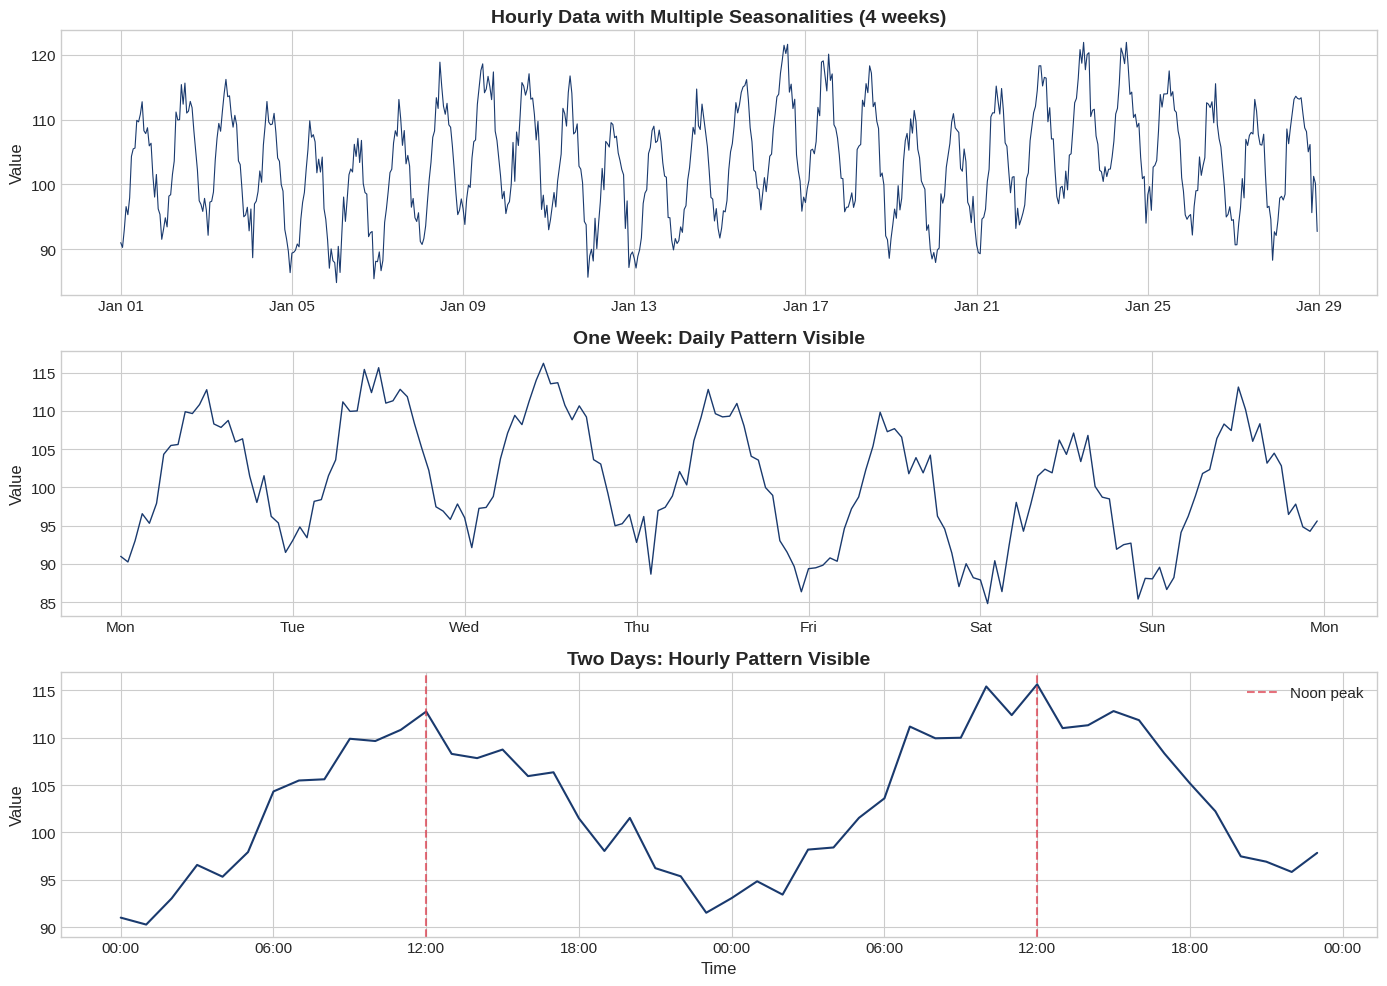

Source code (Python): (Note: this script raises an exception after producing the figure.)
"""
Generate charts for Chapter 9: Prophet and TBATS
Real data examples with multiple seasonalities
"""

import numpy as np
import pandas as pd
import matplotlib.pyplot as plt
from matplotlib.dates import DateFormatter
import warnings
warnings.filterwarnings('ignore')

# Set style
plt.style.use('seaborn-v0_8-whitegrid')
plt.rcParams['figure.figsize'] = (12, 6)
plt.rcParams['font.size'] = 11
plt.rcParams['axes.titlesize'] = 14
plt.rcParams['axes.labelsize'] = 12

# Colors
MAIN_BLUE = '#1A3A6E'
IDA_RED = '#DC3545'
FOREST = '#2E7D32'
AMBER = '#B5853F'
ORANGE = '#E67E22'

def save_chart(fig, name):
    """Save chart to charts folder"""
    fig.savefig(f'charts/{name}.pdf', bbox_inches='tight', dpi=150)
    fig.savefig(f'charts/{name}.png', bbox_inches='tight', dpi=150)
    plt.close(fig)
    print(f"Saved: charts/{name}.pdf")

def generate_multiple_seasonality_example():
    """Show example of data with multiple seasonal patterns"""
    np.random.seed(42)

    # Create hourly data for 4 weeks with daily + weekly patterns
    hours = np.arange(24 * 7 * 4)  # 4 weeks of hourly data

    # Daily pattern (24 hours)
    daily = 10 * np.sin(2 * np.pi * hours / 24 - np.pi/2)  # Peak at noon

    # Weekly pattern (168 hours)
    weekly = 5 * np.sin(2 * np.pi * hours / 168)  # Weekend dip

    # Trend
    trend = 0.01 * hours

    # Noise
    noise = np.random.normal(0, 2, len(hours))

    # Combined
    y = 100 + trend + daily + weekly + noise

    # Create datetime index
    dates = pd.date_range('2024-01-01', periods=len(hours), freq='h')

    fig, axes = plt.subplots(3, 1, figsize=(14, 10))

    # Full series
    axes[0].plot(dates, y, color=MAIN_BLUE, linewidth=0.8)
    axes[0].set_title('Hourly Data with Multiple Seasonalities (4 weeks)', fontweight='bold')
    axes[0].set_ylabel('Value')
    axes[0].xaxis.set_major_formatter(DateFormatter('%b %d'))

    # One week zoom to show daily pattern
    week_data = y[:168]
    week_dates = dates[:168]
    axes[1].plot(week_dates, week_data, color=MAIN_BLUE, linewidth=1)
    axes[1].set_title('One Week: Daily Pattern Visible', fontweight='bold')
    axes[1].set_ylabel('Value')
    axes[1].xaxis.set_major_formatter(DateFormatter('%a'))

    # Two days zoom to show hourly pattern
    day_data = y[:48]
    day_dates = dates[:48]
    axes[2].plot(day_dates, day_data, color=MAIN_BLUE, linewidth=1.5)
    axes[2].axvline(dates[12], color=IDA_RED, linestyle='--', alpha=0.7, label='Noon peak')
    axes[2].axvline(dates[36], color=IDA_RED, linestyle='--', alpha=0.7)
    axes[2].set_title('Two Days: Hourly Pattern Visible', fontweight='bold')
    axes[2].set_ylabel('Value')
    axes[2].set_xlabel('Time')
    axes[2].xaxis.set_major_formatter(DateFormatter('%H:00'))
    axes[2].legend()

    plt.tight_layout()
    save_chart(fig, 'ch9_multiple_seasonality')

def generate_fourier_terms_visualization():
    """Visualize how Fourier terms approximate seasonality"""
    t = np.linspace(0, 2*np.pi, 100)

    # True seasonal pattern (complex shape)
    true_pattern = np.sin(t) + 0.5*np.sin(2*t) + 0.3*np.cos(3*t)

    fig, axes = plt.subplots(2, 2, figsize=(14, 10))

    # K=1 (one harmonic)
    k1 = np.sin(t)
    axes[0, 0].plot(t, true_pattern, 'k-', linewidth=2, label='True pattern')
    axes[0, 0].plot(t, k1, color=IDA_RED, linewidth=2, linestyle='--', label='K=1 approximation')
    axes[0, 0].fill_between(t, true_pattern, k1, alpha=0.3, color=IDA_RED)
    axes[0, 0].set_title('K = 1 (One Harmonic)', fontweight='bold')
    axes[0, 0].legend()
    axes[0, 0].set_ylabel('Value')

    # K=2 (two harmonics)
    k2 = np.sin(t) + 0.5*np.sin(2*t)
    axes[0, 1].plot(t, true_pattern, 'k-', linewidth=2, label='True pattern')
    axes[0, 1].plot(t, k2, color=ORANGE, linewidth=2, linestyle='--', label='K=2 approximation')
    axes[0, 1].fill_between(t, true_pattern, k2, alpha=0.3, color=ORANGE)
    axes[0, 1].set_title('K = 2 (Two Harmonics)', fontweight='bold')
    axes[0, 1].legend()

    # K=3 (three harmonics) - perfect fit
    k3 = np.sin(t) + 0.5*np.sin(2*t) + 0.3*np.cos(3*t)
    axes[1, 0].plot(t, true_pattern, 'k-', linewidth=2, label='True pattern')
    axes[1, 0].plot(t, k3, color=FOREST, linewidth=2, linestyle='--', label='K=3 approximation')
    axes[1, 0].set_title('K = 3 (Three Harmonics) - Perfect Fit', fontweight='bold')
    axes[1, 0].legend()
    axes[1, 0].set_ylabel('Value')
    axes[1, 0].set_xlabel('Time (one seasonal cycle)')

    # Error vs K
    ks = [1, 2, 3, 4, 5]
    errors = []
    for k in ks:
        approx = np.zeros_like(t)
        approx += np.sin(t)
        if k >= 2:
            approx += 0.5*np.sin(2*t)
        if k >= 3:
            approx += 0.3*np.cos(3*t)
        errors.append(np.mean((true_pattern - approx)**2))

    axes[1, 1].bar(ks, errors, color=[IDA_RED, ORANGE, FOREST, MAIN_BLUE, AMBER])
    axes[1, 1].set_xlabel('Number of Harmonics (K)')
    axes[1, 1].set_ylabel('Mean Squared Error')
    axes[1, 1].set_title('Approximation Error vs K', fontweight='bold')

    plt.tight_layout()
    save_chart(fig, 'ch9_fourier_approximation')

def generate_tbats_decomposition():
    """Simulate TBATS-like decomposition"""
    np.random.seed(42)
    n = 365 * 2  # 2 years of daily data
    t = np.arange(n)

    # Components
    trend = 100 + 0.05 * t
    seasonal_weekly = 5 * np.sin(2 * np.pi * t / 7)
    seasonal_yearly = 15 * np.sin(2 * np.pi * t / 365.25)
    remainder = np.random.normal(0, 3, n)

    # Observed
    observed = trend + seasonal_weekly + seasonal_yearly + remainder

    dates = pd.date_range('2023-01-01', periods=n, freq='D')

    fig, axes = plt.subplots(5, 1, figsize=(14, 12), sharex=True)

    axes[0].plot(dates, observed, color=MAIN_BLUE, linewidth=0.5)
    axes[0].set_title('TBATS Decomposition: Daily Data with Weekly + Yearly Seasonality', fontweight='bold')
    axes[0].set_ylabel('Observed')

    axes[1].plot(dates, trend, color=FOREST, linewidth=2)
    axes[1].set_ylabel('Trend')

    axes[2].plot(dates, seasonal_yearly, color=IDA_RED, linewidth=1)
    axes[2].set_ylabel('Yearly\nSeasonality')

    axes[3].plot(dates, seasonal_weekly, color=ORANGE, linewidth=0.5)
    axes[3].set_ylabel('Weekly\nSeasonality')

    axes[4].plot(dates, remainder, color='gray', linewidth=0.3)
    axes[4].set_ylabel('Remainder')
    axes[4].set_xlabel('Date')

    for ax in axes:
        ax.xaxis.set_major_formatter(DateFormatter('%b %Y'))

    plt.tight_layout()
    save_chart(fig, 'ch9_tbats_decomposition')

def generate_prophet_components():
    """Simulate Prophet-style component visualization"""
    np.random.seed(42)
    n = 365 * 3  # 3 years
    t = np.arange(n)
    dates = pd.date_range('2022-01-01', periods=n, freq='D')

    # Trend with changepoint
    trend = np.where(t < 365, 100 + 0.03*t, 100 + 0.03*365 + 0.08*(t-365))

    # Yearly seasonality
    yearly = 10 * np.sin(2 * np.pi * t / 365.25)

    # Weekly seasonality
    weekly = 3 * np.sin(2 * np.pi * t / 7)

    # Holiday effect (simulate Christmas spike)
    holidays = np.zeros(n)
    for year in range(3):
        christmas_idx = 358 + year * 365
        if christmas_idx < n:
            holidays[christmas_idx-5:christmas_idx+3] = 15

    # Observed
    observed = trend + yearly + weekly + holidays + np.random.normal(0, 2, n)

    fig, axes = plt.subplots(5, 1, figsize=(14, 12))

    # Observed + Fitted
    axes[0].plot(dates, observed, 'k.', markersize=1, alpha=0.5, label='Observed')
    fitted = trend + yearly + weekly + holidays
    axes[0].plot(dates, fitted, color=MAIN_BLUE, linewidth=1, label='Fitted')
    axes[0].set_title('Prophet Decomposition with Trend Changepoint', fontweight='bold')
    axes[0].set_ylabel('Value')
    axes[0].legend()
    axes[0].axvline(dates[365], color=IDA_RED, linestyle='--', alpha=0.7, label='Changepoint')

    # Trend
    axes[1].plot(dates, trend, color=FOREST, linewidth=2)
    axes[1].axvline(dates[365], color=IDA_RED, linestyle='--', alpha=0.7)
    axes[1].annotate('Changepoint', xy=(dates[365], trend[365]), xytext=(dates[400], trend[365]+10),
                     arrowprops=dict(arrowstyle='->', color=IDA_RED), fontsize=10, color=IDA_RED)
    axes[1].set_ylabel('Trend')

    # Yearly
    axes[2].plot(dates, yearly, color=ORANGE, linewidth=1)
    axes[2].set_ylabel('Yearly')

    # Weekly (show pattern)
    axes[3].plot(range(7), [3*np.sin(2*np.pi*d/7) for d in range(7)], 'o-', color=AMBER)
    axes[3].set_xticks(range(7))
    axes[3].set_xticklabels(['Mon', 'Tue', 'Wed', 'Thu', 'Fri', 'Sat', 'Sun'])
    axes[3].set_ylabel('Weekly')

    # Holidays
    axes[4].bar(dates, holidays, color=IDA_RED, width=1)
    axes[4].set_ylabel('Holidays')
    axes[4].set_xlabel('Date')

    plt.tight_layout()
    save_chart(fig, 'ch9_prophet_components')

def generate_prophet_vs_tbats_comparison():
    """Compare Prophet and TBATS on simulated data"""
    np.random.seed(42)
    n_train = 365 * 2
    n_test = 30
    n_total = n_train + n_test

    t = np.arange(n_total)

    # True data generating process
    trend = 100 + 0.02 * t
    yearly = 10 * np.sin(2 * np.pi * t / 365.25)
    weekly = 3 * np.sin(2 * np.pi * t / 7)
    noise = np.random.normal(0, 2, n_total)
    y = trend + yearly + weekly + noise

    # Simulate forecasts (slightly different patterns)
    np.random.seed(123)
    prophet_forecast = trend[n_train:] + yearly[n_train:] + weekly[n_train:] + np.random.normal(0, 1.5, n_test)

    np.random.seed(456)
    tbats_forecast = trend[n_train:] + yearly[n_train:] + weekly[n_train:] + np.random.normal(0, 1.8, n_test)

    dates = pd.date_range('2022-01-01', periods=n_total, freq='D')
    train_dates = dates[:n_train]
    test_dates = dates[n_train:]

    fig, axes = plt.subplots(2, 1, figsize=(14, 10))

    # Training data and forecasts
    axes[0].plot(train_dates[-90:], y[n_train-90:n_train], color=MAIN_BLUE, linewidth=1, label='Training data')
    axes[0].plot(test_dates, y[n_train:], 'ko', markersize=4, label='Actual')
    axes[0].plot(test_dates, prophet_forecast, color=IDA_RED, linewidth=2, label='Prophet forecast')
    axes[0].plot(test_dates, tbats_forecast, color=FOREST, linewidth=2, linestyle='--', label='TBATS forecast')
    axes[0].axvline(dates[n_train], color='gray', linestyle=':', alpha=0.7)
    axes[0].annotate('Forecast\nStart', xy=(dates[n_train], y[n_train]), xytext=(dates[n_train-20], y[n_train]+15),
                     arrowprops=dict(arrowstyle='->', color='gray'), fontsize=10)
    axes[0].set_title('Prophet vs TBATS: 30-Day Forecast Comparison', fontweight='bold')
    axes[0].set_ylabel('Value')
    axes[0].legend(loc='upper left')

    # Error comparison
    prophet_error = y[n_train:] - prophet_forecast
    tbats_error = y[n_train:] - tbats_forecast

    x_pos = np.arange(n_test)
    width = 0.35
    axes[1].bar(x_pos - width/2, np.abs(prophet_error), width, color=IDA_RED, alpha=0.7, label='Prophet |Error|')
    axes[1].bar(x_pos + width/2, np.abs(tbats_error), width, color=FOREST, alpha=0.7, label='TBATS |Error|')
    axes[1].set_xlabel('Forecast Horizon (days)')
    axes[1].set_ylabel('Absolute Error')
    axes[1].set_title('Forecast Errors by Horizon', fontweight='bold')
    axes[1].legend()

    # Add RMSE annotations
    prophet_rmse = np.sqrt(np.mean(prophet_error**2))
    tbats_rmse = np.sqrt(np.mean(tbats_error**2))
    axes[1].text(0.95, 0.95, f'Prophet RMSE: {prophet_rmse:.2f}\nTBATS RMSE: {tbats_rmse:.2f}',
                transform=axes[1].transAxes, ha='right', va='top', fontsize=11,
                bbox=dict(boxstyle='round', facecolor='white', alpha=0.8))

    plt.tight_layout()
    save_chart(fig, 'ch9_prophet_vs_tbats')

def generate_electricity_demand_example():
    """Real-world style electricity demand with multiple seasonalities"""
    np.random.seed(42)

    # 2 weeks of hourly data
    n = 24 * 14
    hours = np.arange(n)

    # Base load
    base = 500

    # Daily pattern (peak at 8am and 7pm)
    hour_of_day = hours % 24
    daily = 100 * (np.exp(-((hour_of_day - 8)**2) / 20) +
                   0.8 * np.exp(-((hour_of_day - 19)**2) / 15) -
                   0.5 * np.exp(-((hour_of_day - 3)**2) / 10))

    # Weekly pattern (lower on weekends)
    day_of_week = (hours // 24) % 7
    weekly = np.where(day_of_week >= 5, -50, 20)  # Weekend reduction

    # Temperature effect (simulated)
    temp_effect = 30 * np.sin(2 * np.pi * hours / (24 * 7) + np.pi/4)

    # Noise
    noise = np.random.normal(0, 20, n)

    # Combined
    demand = base + daily + weekly + temp_effect + noise

    dates = pd.date_range('2024-01-01', periods=n, freq='h')

    fig, axes = plt.subplots(3, 1, figsize=(14, 10))

    # Full series
    axes[0].plot(dates, demand, color=MAIN_BLUE, linewidth=0.8)
    axes[0].fill_between(dates, 0, demand, alpha=0.3, color=MAIN_BLUE)
    axes[0].set_title('Electricity Demand: 2 Weeks of Hourly Data', fontweight='bold')
    axes[0].set_ylabel('MW')
    axes[0].xaxis.set_major_formatter(DateFormatter('%a %d'))

    # Highlight weekends
    for i in range(14):
        if (i % 7) >= 5:  # Weekend
            start = dates[i * 24]
            end = dates[min((i + 1) * 24 - 1, n - 1)]
            axes[0].axvspan(start, end, alpha=0.2, color=IDA_RED)
    axes[0].text(0.02, 0.95, 'Shaded = Weekends', transform=axes[0].transAxes, fontsize=10)

    # Average daily profile
    daily_profile = np.zeros(24)
    for h in range(24):
        daily_profile[h] = np.mean(demand[hour_of_day == h])

    axes[1].plot(range(24), daily_profile, 'o-', color=FOREST, linewidth=2, markersize=6)
    axes[1].fill_between(range(24), 0, daily_profile, alpha=0.3, color=FOREST)
    axes[1].set_xlabel('Hour of Day')
    axes[1].set_ylabel('Average MW')
    axes[1].set_title('Average Daily Profile (24-hour pattern)', fontweight='bold')
    axes[1].set_xticks([0, 6, 12, 18, 23])
    axes[1].set_xticklabels(['00:00', '06:00', '12:00', '18:00', '23:00'])
    axes[1].axvline(8, color=IDA_RED, linestyle='--', alpha=0.7)
    axes[1].axvline(19, color=IDA_RED, linestyle='--', alpha=0.7)
    axes[1].annotate('Morning peak', xy=(8, daily_profile[8]), xytext=(10, daily_profile[8]+20),
                     arrowprops=dict(arrowstyle='->', color=IDA_RED))
    axes[1].annotate('Evening peak', xy=(19, daily_profile[19]), xytext=(21, daily_profile[19]+20),
                     arrowprops=dict(arrowstyle='->', color=IDA_RED))

    # Average weekly profile
    weekly_profile = np.zeros(7)
    for d in range(7):
        weekly_profile[d] = np.mean(demand[day_of_week == d])

    colors = [MAIN_BLUE]*5 + [IDA_RED]*2
    axes[2].bar(range(7), weekly_profile, color=colors)
    axes[2].set_xlabel('Day of Week')
    axes[2].set_ylabel('Average MW')
    axes[2].set_title('Average Weekly Profile (168-hour pattern)', fontweight='bold')
    axes[2].set_xticks(range(7))
    axes[2].set_xticklabels(['Mon', 'Tue', 'Wed', 'Thu', 'Fri', 'Sat', 'Sun'])

    plt.tight_layout()
    save_chart(fig, 'ch9_electricity_demand')

def generate_retail_sales_example():
    """Retail sales with yearly, weekly, and holiday effects"""
    np.random.seed(42)

    # 3 years of daily data
    n = 365 * 3
    t = np.arange(n)
    dates = pd.date_range('2022-01-01', periods=n, freq='D')

    # Trend
    trend = 1000 + 0.5 * t

    # Yearly seasonality (peak in December)
    day_of_year = dates.dayofyear
    yearly = 200 * np.sin(2 * np.pi * (day_of_year - 350) / 365)  # Peak near Christmas

    # Weekly pattern (higher on weekends)
    day_of_week = dates.dayofweek
    weekly = np.where(day_of_week >= 5, 100, -20)

    # Holiday spikes
    holidays = np.zeros(n)
    for i, d in enumerate(dates):
        # Christmas season (Dec 15-25)
        if d.month == 12 and 15 <= d.day <= 25:
            holidays[i] = 500
        # Black Friday (4th Friday of November)
        if d.month == 11 and d.weekday() == 4 and 22 <= d.day <= 28:
            holidays[i] = 800
        # Valentine's Day
        if d.month == 2 and d.day == 14:
            holidays[i] = 300

    # Noise
    noise = np.random.normal(0, 50, n)

    # Combined
    sales = trend + yearly + weekly + holidays + noise

    fig, axes = plt.subplots(2, 2, figsize=(14, 10))

    # Full series
    axes[0, 0].plot(dates, sales, color=MAIN_BLUE, linewidth=0.5)
    axes[0, 0].set_title('Retail Sales: 3 Years of Daily Data', fontweight='bold')
    axes[0, 0].set_ylabel('Sales ($)')
    axes[0, 0].xaxis.set_major_formatter(DateFormatter('%b %Y'))

    # Highlight December spikes
    for year in range(2022, 2025):
        dec_start = pd.Timestamp(f'{year}-12-01')
        dec_end = pd.Timestamp(f'{year}-12-31')
        if dec_end <= dates[-1]:
            axes[0, 0].axvspan(dec_start, dec_end, alpha=0.2, color=IDA_RED)

    # Yearly pattern
    yearly_avg = pd.Series(sales, index=dates).groupby(dates.dayofyear).mean()
    axes[0, 1].plot(yearly_avg.index, yearly_avg.values, color=FOREST, linewidth=2)
    axes[0, 1].axvline(350, color=IDA_RED, linestyle='--', alpha=0.7)
    axes[0, 1].annotate('Christmas\npeak', xy=(350, yearly_avg.iloc[349]), xytext=(300, yearly_avg.iloc[349]+100),
                        arrowprops=dict(arrowstyle='->', color=IDA_RED))
    axes[0, 1].set_xlabel('Day of Year')
    axes[0, 1].set_ylabel('Average Sales ($)')
    axes[0, 1].set_title('Yearly Seasonality Pattern', fontweight='bold')

    # Weekly pattern
    weekly_avg = pd.Series(sales, index=dates).groupby(dates.dayofweek).mean()
    colors = [MAIN_BLUE]*5 + [FOREST]*2
    axes[1, 0].bar(range(7), weekly_avg.values, color=colors)
    axes[1, 0].set_xticks(range(7))
    axes[1, 0].set_xticklabels(['Mon', 'Tue', 'Wed', 'Thu', 'Fri', 'Sat', 'Sun'])
    axes[1, 0].set_ylabel('Average Sales ($)')
    axes[1, 0].set_title('Weekly Pattern (Weekend boost)', fontweight='bold')

    # Holiday effects
    holiday_names = ['Normal\nDay', 'Valentine\'s\nDay', 'Black\nFriday', 'Christmas\nSeason']
    holiday_effects = [0, 300, 800, 500]
    colors = [MAIN_BLUE, IDA_RED, ORANGE, FOREST]
    axes[1, 1].bar(range(4), holiday_effects, color=colors)
    axes[1, 1].set_xticks(range(4))
    axes[1, 1].set_xticklabels(holiday_names)
    axes[1, 1].set_ylabel('Additional Sales ($)')
    axes[1, 1].set_title('Holiday Effects', fontweight='bold')

    plt.tight_layout()
    save_chart(fig, 'ch9_retail_sales')

def generate_additive_vs_multiplicative():
    """Show difference between additive and multiplicative seasonality"""
    np.random.seed(42)
    n = 365 * 2
    t = np.arange(n)

    # Trend
    trend = 100 + 0.2 * t

    # Seasonal pattern
    seasonal_pattern = np.sin(2 * np.pi * t / 365)

    # Additive: seasonal amplitude constant
    additive = trend + 20 * seasonal_pattern + np.random.normal(0, 5, n)

    # Multiplicative: seasonal amplitude proportional to level
    multiplicative = trend * (1 + 0.2 * seasonal_pattern) + np.random.normal(0, 5, n)

    dates = pd.date_range('2023-01-01', periods=n, freq='D')

    fig, axes = plt.subplots(2, 1, figsize=(14, 8))

    axes[0].plot(dates, additive, color=MAIN_BLUE, linewidth=0.8)
    axes[0].plot(dates, trend, color=IDA_RED, linewidth=2, linestyle='--', label='Trend')
    axes[0].set_title('Additive Seasonality: $Y_t = T_t + S_t + \\epsilon_t$', fontweight='bold')
    axes[0].set_ylabel('Value')
    axes[0].legend()

    # Add annotation showing constant amplitude
    axes[0].annotate('', xy=(dates[90], additive[90]), xytext=(dates[90], trend[90]),
                     arrowprops=dict(arrowstyle='<->', color=FOREST, lw=2))
    axes[0].annotate('', xy=(dates[455], additive[455]), xytext=(dates[455], trend[455]),
                     arrowprops=dict(arrowstyle='<->', color=FOREST, lw=2))
    axes[0].text(dates[150], (additive[90] + trend[90])/2, 'Same amplitude', fontsize=10, color=FOREST)

    axes[1].plot(dates, multiplicative, color=MAIN_BLUE, linewidth=0.8)
    axes[1].plot(dates, trend, color=IDA_RED, linewidth=2, linestyle='--', label='Trend')
    axes[1].set_title('Multiplicative Seasonality: $Y_t = T_t \\times S_t \\times \\epsilon_t$', fontweight='bold')
    axes[1].set_ylabel('Value')
    axes[1].set_xlabel('Date')
    axes[1].legend()

    # Add annotation showing growing amplitude
    axes[1].annotate('', xy=(dates[90], multiplicative[90]), xytext=(dates[90], trend[90]),
                     arrowprops=dict(arrowstyle='<->', color=FOREST, lw=2))
    axes[1].annotate('', xy=(dates[455], multiplicative[455]), xytext=(dates[455], trend[455]),
                     arrowprops=dict(arrowstyle='<->', color=FOREST, lw=2))
    axes[1].text(dates[500], multiplicative[455], 'Larger\namplitude', fontsize=10, color=FOREST)
    axes[1].text(dates[20], multiplicative[90], 'Smaller\namplitude', fontsize=10, color=FOREST)

    for ax in axes:
        ax.xaxis.set_major_formatter(DateFormatter('%b %Y'))

    plt.tight_layout()
    save_chart(fig, 'ch9_additive_vs_multiplicative')

def generate_changepoint_detection():
    """Visualize trend changepoint detection in Prophet"""
    np.random.seed(42)
    n = 365 * 3
    t = np.arange(n)
    dates = pd.date_range('2022-01-01', periods=n, freq='D')

    # Piecewise linear trend with changepoints
    changepoints = [200, 500, 800]
    trend = np.zeros(n)
    trend[:changepoints[0]] = 100 + 0.1 * t[:changepoints[0]]
    trend[changepoints[0]:changepoints[1]] = trend[changepoints[0]-1] + 0.3 * (t[changepoints[0]:changepoints[1]] - changepoints[0])
    trend[changepoints[1]:changepoints[2]] = trend[changepoints[1]-1] - 0.1 * (t[changepoints[1]:changepoints[2]] - changepoints[1])
    trend[changepoints[2]:] = trend[changepoints[2]-1] + 0.2 * (t[changepoints[2]:] - changepoints[2])

    # Add seasonality and noise
    seasonality = 10 * np.sin(2 * np.pi * t / 365)
    noise = np.random.normal(0, 5, n)
    y = trend + seasonality + noise

    fig, axes = plt.subplots(2, 1, figsize=(14, 8))

    # Observed data with trend
    axes[0].plot(dates, y, color=MAIN_BLUE, linewidth=0.5, alpha=0.7, label='Observed')
    axes[0].plot(dates, trend, color=IDA_RED, linewidth=2, label='Detected trend')

    for cp in changepoints:
        axes[0].axvline(dates[cp], color=FOREST, linestyle='--', alpha=0.8, linewidth=2)

    axes[0].axvline(dates[changepoints[0]], color=FOREST, linestyle='--', alpha=0.8, linewidth=2, label='Changepoints')
    axes[0].set_title('Prophet Trend Changepoint Detection', fontweight='bold')
    axes[0].set_ylabel('Value')
    axes[0].legend(loc='upper left')

    # Trend slope over time
    slopes = np.diff(trend)
    axes[1].fill_between(dates[:-1], 0, slopes, where=slopes > 0, color=FOREST, alpha=0.5, label='Growth')
    axes[1].fill_between(dates[:-1], 0, slopes, where=slopes < 0, color=IDA_RED, alpha=0.5, label='Decline')
    axes[1].axhline(0, color='black', linewidth=0.5)

    for cp in changepoints:
        axes[1].axvline(dates[cp], color='black', linestyle='--', alpha=0.5)

    axes[1].set_title('Trend Growth Rate (slope changes at changepoints)', fontweight='bold')
    axes[1].set_ylabel('Daily Change')
    axes[1].set_xlabel('Date')
    axes[1].legend()

    for ax in axes:
        ax.xaxis.set_major_formatter(DateFormatter('%b %Y'))

    plt.tight_layout()
    save_chart(fig, 'ch9_changepoint_detection')

def generate_model_selection_flowchart():
    """Create a decision flowchart for model selection"""
    fig, ax = plt.subplots(1, 1, figsize=(14, 10))
    ax.set_xlim(0, 14)
    ax.set_ylim(0, 10)
    ax.axis('off')

    # Boxes
    def draw_box(x, y, w, h, text, color, fontsize=10):
        rect = plt.Rectangle((x-w/2, y-h/2), w, h, facecolor=color, edgecolor='black', linewidth=2, alpha=0.8)
        ax.add_patch(rect)
        ax.text(x, y, text, ha='center', va='center', fontsize=fontsize, fontweight='bold', wrap=True)

    def draw_diamond(x, y, w, text):
        diamond = plt.Polygon([(x, y+w/2), (x+w/2, y), (x, y-w/2), (x-w/2, y)],
                               facecolor='#FFF3CD', edgecolor='black', linewidth=2)
        ax.add_patch(diamond)
        ax.text(x, y, text, ha='center', va='center', fontsize=9, fontweight='bold')

    def draw_arrow(x1, y1, x2, y2, text='', color='black'):
        ax.annotate('', xy=(x2, y2), xytext=(x1, y1),
                   arrowprops=dict(arrowstyle='->', color=color, lw=2))
        if text:
            ax.text((x1+x2)/2 + 0.3, (y1+y2)/2, text, fontsize=9, fontweight='bold')

    # Start
    draw_box(7, 9, 4, 0.8, 'Time Series with Multiple Seasonalities?', '#E3F2FD', 11)

    # Decision 1
    draw_diamond(7, 7.5, 1.2, 'Need\nInterpretability?')
    draw_arrow(7, 8.6, 7, 8.1)

    # Left branch - Yes
    draw_diamond(4, 6, 1.2, 'Have\nHoliday\nEffects?')
    draw_arrow(6.4, 7.5, 4.6, 6.3, 'Yes')

    # Prophet
    draw_box(2, 4.5, 2.5, 1.2, 'Use\nPROPHET', FOREST, 12)
    draw_arrow(3.4, 6, 2.3, 5.1, 'Yes')

    # TBATS option
    draw_box(5.5, 4.5, 2.5, 1.2, 'Use\nTBATS', ORANGE, 12)
    draw_arrow(4.6, 5.4, 5.2, 5.1, 'No')

    # Right branch - No (black box OK)
    draw_diamond(10, 6, 1.2, 'Very Large\nDataset?')
    draw_arrow(7.6, 7.5, 9.4, 6.3, 'No')

    # Neural methods
    draw_box(12, 4.5, 2.5, 1.2, 'Consider\nNeural Methods', IDA_RED, 11)
    draw_arrow(10.6, 5.4, 11.7, 5.1, 'Yes')

    # Ensemble
    draw_box(8.5, 4.5, 2.5, 1.2, 'Try Both\n+ Ensemble', MAIN_BLUE, 11)
    draw_arrow(9.4, 6, 8.8, 5.1, 'No')

    # Bottom recommendations
    draw_box(7, 2, 10, 1.5,
             'Recommendation: Start with Prophet (interpretable, handles holidays)\n'
             'Compare with TBATS, use ensemble if accuracy critical',
             '#F5F5F5', 10)

    # Arrows to bottom
    draw_arrow(2, 3.9, 3, 2.75, '', 'gray')
    draw_arrow(5.5, 3.9, 5.5, 2.75, '', 'gray')
    draw_arrow(8.5, 3.9, 8.5, 2.75, '', 'gray')
    draw_arrow(12, 3.9, 11, 2.75, '', 'gray')

    ax.set_title('Model Selection Guide for Multiple Seasonalities', fontsize=14, fontweight='bold', pad=20)

    save_chart(fig, 'ch9_model_selection_guide')

def main():
    """Generate all Chapter 9 charts"""
    print("Generating Chapter 9 charts...")

    generate_multiple_seasonality_example()
    generate_fourier_terms_visualization()
    generate_tbats_decomposition()
    generate_prophet_components()
    generate_prophet_vs_tbats_comparison()
    generate_electricity_demand_example()
    generate_retail_sales_example()
    generate_additive_vs_multiplicative()
    generate_changepoint_detection()
    generate_model_selection_flowchart()

    print("\nAll Chapter 9 charts generated successfully!")

if __name__ == "__main__":
    main()
